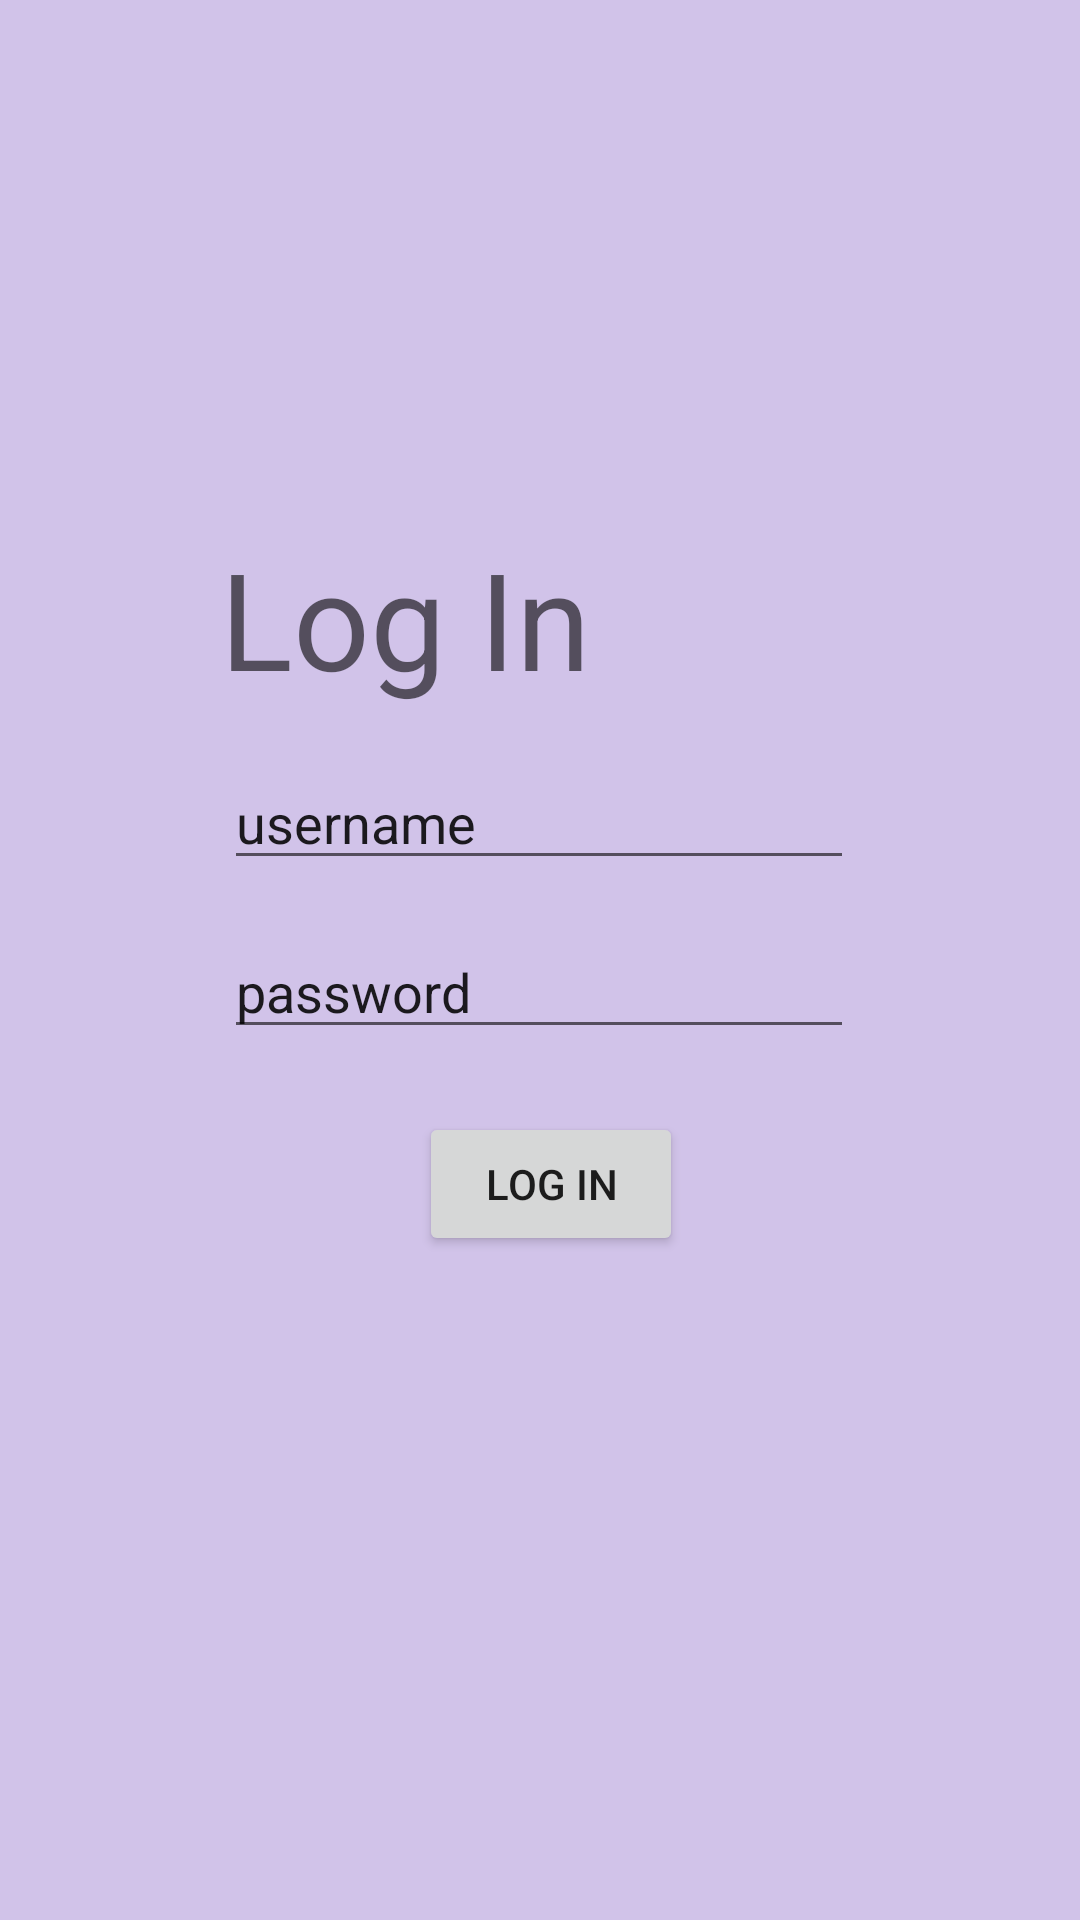

Here is an Android app screen rendered from its layout file. Give the layout XML and the strings, colors and styles it references.
<!-- AndroidManifest.xml: application theme Theme.CarbonFootprintCalculatorApp -->
<!-- res/layout/fragment_login.xml -->
<?xml version="1.0" encoding="utf-8"?>
<androidx.constraintlayout.widget.ConstraintLayout xmlns:android="http://schemas.android.com/apk/res/android"
    xmlns:app="http://schemas.android.com/apk/res-auto"
    xmlns:tools="http://schemas.android.com/tools"
    android:id="@+id/frameLayout"
    android:layout_width="match_parent"
    android:layout_height="match_parent"
    android:background="#4D673AB7"
    tools:context=".loginFragment">

    

    <TextView
        android:id="@+id/textView4"
        android:layout_width="145dp"
        android:layout_height="wrap_content"
        android:layout_marginStart="154dp"
        android:layout_marginTop="176dp"
        android:layout_marginEnd="154dp"
        android:text="Log In"
        android:textAppearance="@style/TextAppearance.AppCompat.Display2"
        app:layout_constraintEnd_toEndOf="parent"
        app:layout_constraintHorizontal_bias="0.87"
        app:layout_constraintStart_toStartOf="parent"
        app:layout_constraintTop_toTopOf="parent" />


    <EditText
        android:id="@+id/editTextTextPersonName3"
        android:layout_width="wrap_content"
        android:layout_height="wrap_content"
        android:layout_marginStart="100dp"
        android:layout_marginTop="16dp"
        android:layout_marginEnd="101dp"
        android:ems="10"
        android:inputType="textPersonName"
        android:text="username"
        app:layout_constraintEnd_toEndOf="parent"
        app:layout_constraintStart_toStartOf="parent"
        app:layout_constraintTop_toBottomOf="@+id/textView4" />

    <EditText
        android:id="@+id/editTextTextPassword2"
        android:layout_width="wrap_content"
        android:layout_height="wrap_content"
        android:layout_marginStart="100dp"
        android:layout_marginTop="15dp"
        android:layout_marginEnd="101dp"
        android:ems="10"
        android:inputType="text"
        android:text="password"
        app:layout_constraintEnd_toEndOf="parent"
        app:layout_constraintStart_toStartOf="parent"
        app:layout_constraintTop_toBottomOf="@+id/editTextTextPersonName3" />

    <Button
        android:id="@+id/button2"
        android:layout_width="wrap_content"
        android:layout_height="wrap_content"
        android:layout_marginStart="156dp"
        android:layout_marginTop="21dp"
        android:layout_marginEnd="149dp"
        android:text="Log In"
        app:layout_constraintEnd_toEndOf="parent"
        app:layout_constraintStart_toStartOf="parent"
        app:layout_constraintTop_toBottomOf="@+id/editTextTextPassword2" />

</androidx.constraintlayout.widget.ConstraintLayout>
<!-- resources referenced by this layout -->
<resources>
  <style name="Theme.CarbonFootprintCalculatorApp" parent="Theme.MaterialComponents.DayNight.DarkActionBar">
          
          <item name="colorPrimary">@color/purple_500</item>
          <item name="colorPrimaryVariant">@color/purple_700</item>
          <item name="colorOnPrimary">@color/white</item>
          
          <item name="colorSecondary">@color/teal_200</item>
          <item name="colorSecondaryVariant">@color/teal_700</item>
          <item name="colorOnSecondary">@color/black</item>
          
          <item name="android:statusBarColor" tools:targetApi="l">?attr/colorPrimaryVariant</item>
          
      </style>
  <!-- not gathered from this repository: default colours our renderer supplied (Android Studio template values) -->
  <color name="purple_500">#FF6200EE</color>
  <color name="purple_700">#FF3700B3</color>
  <color name="teal_200">#FF03DAC5</color>
  <color name="teal_700">#FF018786</color>
  <color name="black">#FF000000</color>
  <color name="white">#FFFFFFFF</color>
</resources>
